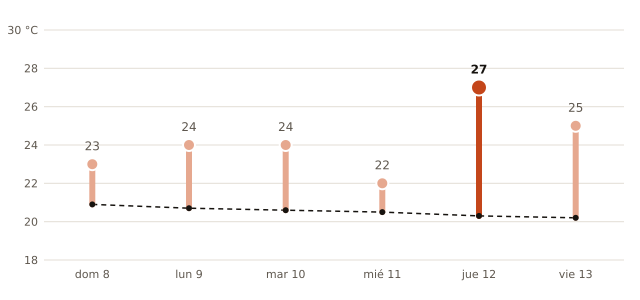

Values plotted in this chart, from the file beside it:
fecha, máxima_prevista_C, máxima_normal_1991_2020_C
2026-11-08, 23, 20.9
2026-11-09, 24, 20.7
2026-11-10, 24, 20.6
2026-11-11, 22, 20.5
2026-11-12, 27, 20.3
2026-11-13, 25, 20.2
